Run: headless pygame with SDL's dummy video driver; simulated clock (each Clock.tick advances the game by its frame time, no real sleeping); random seed 0; keys injected as events and as key.get_pressed() state; no mouse input.
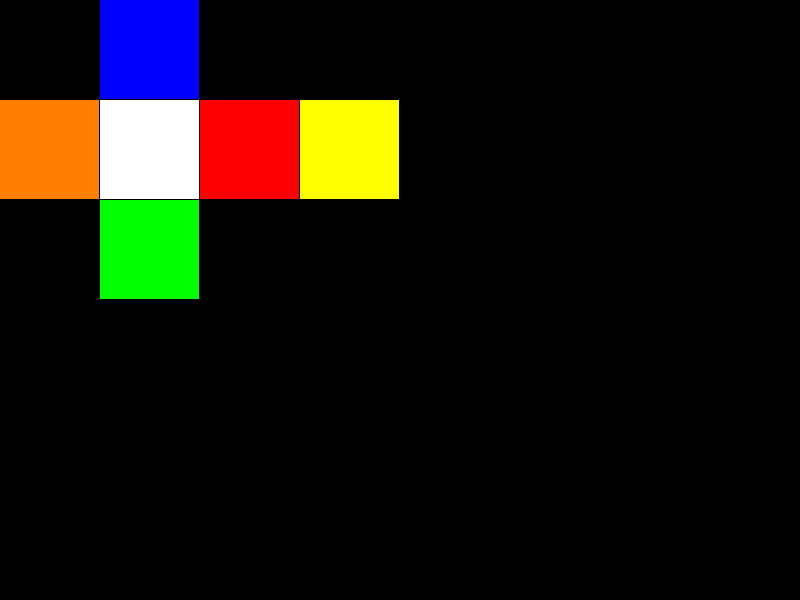
Frame 1 of 4 · flips 1–60 · no input
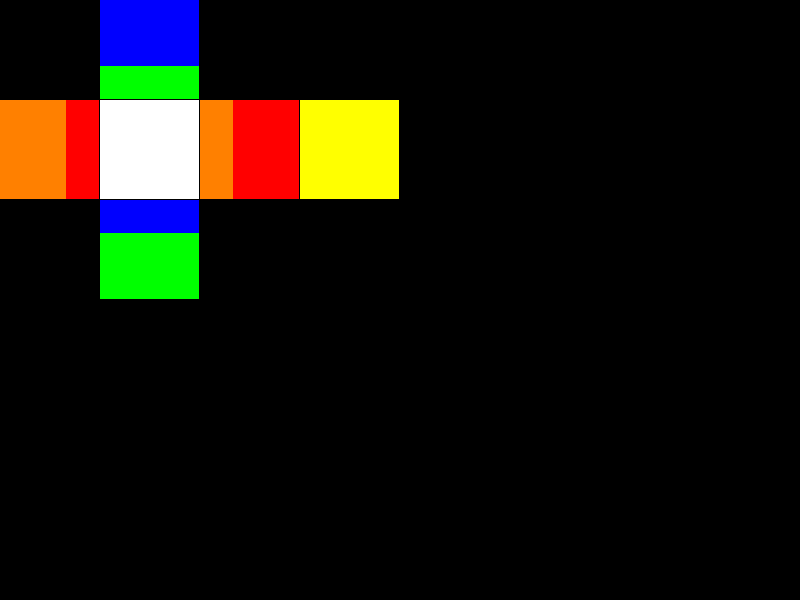
Frame 2 of 4 · flips 61–180 · tapped SPACE, RETURN · held RIGHT (→), D
Frame 3 of 4 · flips 181–300 · held DOWN (↓), S · screen unchanged from frame 2, image omitted
Frame 4 of 4 · flips 301–420 · held LEFT (←), A, UP (↑), W · screen same as frame 1, image omitted

The pygame program that drew these frames:

import pygame as pg
from copy import deepcopy
from random import randint, choice

""" Code pour décrire un rubik's cube et ses changements """

"""

               --- --- ---
              | 0 | 1 | 2 |
               --- --- ---
              | 3 | 4 | 5 |  => Bleu
               --- --- ---
              | 6 | 7 | 8 |
               --- --- ---
 --- --- ---   --- --- ---   --- --- ---   --- --- ---
| 0 | 1 | 2 | | 0 | 1 | 2 | | 0 | 1 | 2 | | 0 | 1 | 2 |
 --- --- ---   --- --- ---   --- --- ---   --- --- ---
| 3 | 4 | 5 | | 3 | 4 | 5 | | 3 | 4 | 5 | | 3 | 4 | 5 |  => Orange, Blanc, Rouge, Jaune
 --- --- ---   --- --- ---   --- --- ---   --- --- ---
| 6 | 7 | 8 | | 6 | 7 | 8 | | 6 | 7 | 8 | | 6 | 7 | 8 |
 --- --- ---   --- --- ---   --- --- ---   --- --- ---
               --- --- ---
              | 0 | 1 | 2 |
               --- --- ---
              | 3 | 4 | 5 |  => Vert
               --- --- ---
              | 6 | 7 | 8 |
               --- --- ---

"""

lookup_linked_faces = {
        0: [2, 1, 4, 3],
        1: [5, 4, 0, 2],
        2: [5, 1, 0, 3],
        3: [5, 2, 0, 4],
        4: [5, 3, 0, 1],
        5: [4, 1, 2, 3]
    }


lookup_rotation_reference = {
        # Bleu
        0: [(0, 1, 2), (0, 1, 2), (0, 1, 2,), (0, 1, 2)],
        # Orange
        1: [(0, 3, 6), (2, 5, 8), (0, 3, 6), (0, 3, 6)],

        # Si la face est blanche, on a pas besoin de changer les index
        2: [(0, 1, 2), (2, 5, 8), (8, 7, 6), (6, 3, 0)],

        # Rouge
        3: [(2, 5, 8), (2, 5, 8), (2, 5, 8), (6, 3, 0)],

        # jaune
        4: [(8, 7, 6), (2, 5, 8), (0, 1, 2), (6, 3, 0)],

        # Verte
        5: [(8, 7, 6), (8, 7, 6), (8, 7, 6), (8, 7, 6)]

    }

cube_data = [
    [
        'b', 'b', 'b', 'b', 'b', 'b', 'b', 'b', 'b'
    ],

    [
        'o', 'o', 'o', 'o', 'o', 'o', 'o', 'o', 'o'
    ],

    [
        'w', 'w', 'w', 'w', 'w', 'w', 'w', 'w', 'w'
    ],

    [
        'r', 'r', 'r', 'r', 'r', 'r', 'r', 'r', 'r'
    ],

    [
        'y', 'y', 'y', 'y', 'y', 'y', 'y', 'y', 'y'
    ],

    [
        'g', 'g', 'g', 'g', 'g', 'g', 'g', 'g', 'g'
    ]
]




def draw_cube(cube_data):

    cube_start_of_faces = [
        (1, 0),
        (0, 1), (1, 1), (2, 1), (3, 1),
        (1, 2)
    ]

    dic_str_to_color = {
        "b": (0, 0, 255),
        "o": (255, 128, 0),
        "w": (255, 255, 255),
        "r": (255, 0, 0),
        "y": (255, 255, 0),
        "g": (0, 255, 0)
    }
    
    cell_dims = (33, 33)

    surface = pg.Surface((400, 300))

    for face_idx, face in enumerate(cube_data):
        for cell_idx, cell in enumerate(face):
            cell_x = cell_idx % 3
            cell_y = cell_idx // 3
            ecart_left = cube_start_of_faces[face_idx][0] * 100 + cell_x * cell_dims[0]
            ecart_top = cube_start_of_faces[face_idx][1] * 100 + cell_y * cell_dims[1]
            
            cell_rect = pg.Rect(ecart_left, ecart_top, cell_dims[0], cell_dims[1])

            cell_color = dic_str_to_color[cell]

            pg.draw.rect(surface, cell_color, cell_rect)
    
    return surface

"""

b : 0
o : 1
w : 2
r : 3
y : 4
g : 5

ordre des linked faces : devant, gauche, derrière, droite selon le patron

"""


def get_all_diffent_nb_from_liste(liste):

    lookup_liste = [0, 1, 2, 3, 4, 5, 6, 7, 8]

    liste_returned = []

    for i in lookup_liste:
        if i not in liste:
            liste_returned.append(i)
    
    return liste_returned




def rotate_face(cube_data, face_idx, dir):



    # Rajouter index de changement de rotation en fonction de la face de référence mais si tu comprends



    # Trouver les Indices de chaque face

    current_face_idx = face_idx
    forward_face_idx = lookup_linked_faces[face_idx][0]
    left_face_idx = lookup_linked_faces[face_idx][1]
    backward_face_idx = lookup_linked_faces[face_idx][2]
    right_face_idx = lookup_linked_faces[face_idx][3]
    

    # Trouver les contenus de chaque face

    current_face_data = cube_data[current_face_idx]
    forward_face_data = cube_data[forward_face_idx]
    left_face_data = cube_data[left_face_idx]
    backward_face_data = cube_data[backward_face_idx]
    right_face_data = cube_data[right_face_idx]


    # Changer les faces

    # Current face :
    

    changed_current_face = []

    rotation_matrix = [6, 3, 0, 7, 4, 1, 8, 5, 2] # Comment les arrêtes et les sommets de la face principale changent pendant une rotation à droite
    if dir == "left":
        rotation_matrix = reversed(rotation_matrix)


    for new_cell_pos in rotation_matrix:
        changed_current_face.append(current_face_data[new_cell_pos])

    """
    changed_current_face.append(current_face_data[6]) # sommet bas gauche       => haut gauche
    changed_current_face.append(current_face_data[3]) # arrête gauche           => arrête haut
    changed_current_face.append(current_face_data[0]) # Sommet haut gauche      => haut droit
    changed_current_face.append(current_face_data[7]) # Arrête bas              => gauche
    changed_current_face.append(current_face_data[4]) # Mileu
    changed_current_face.append(current_face_data[1]) # arrête haut             => droite
    changed_current_face.append(current_face_data[8]) # sommet bas droit        => bas gauche
    changed_current_face.append(current_face_data[5]) # arrête droit            => bas
    changed_current_face.append(current_face_data[2]) # sommet haut droit       => bas droit 
    """
    
    # forward face :

    changed_forward_face = []
    changed_left_face = []
    changed_backward_face = []
    changed_right_face = []

    forward_pos = lookup_rotation_reference[current_face_idx][0]
    left_pos = lookup_rotation_reference[current_face_idx][1]
    backward_pos = lookup_rotation_reference[current_face_idx][2]
    right_pos = lookup_rotation_reference[current_face_idx][3]

    # Ajouter les positions qui ne changent pas :

    not_changing_forward_face_pos = get_all_diffent_nb_from_liste(forward_pos)
    not_changing_left_face_pos = get_all_diffent_nb_from_liste(left_pos)
    not_changing_backward_face_pos = get_all_diffent_nb_from_liste(backward_pos)
    not_changing_right_face_pos = get_all_diffent_nb_from_liste(right_pos)

    not_changing_forward_face = [forward_face_data[cell_idx] for cell_idx in not_changing_forward_face_pos]
    not_changing_left_face = [left_face_data[cell_idx] for cell_idx in not_changing_left_face_pos]
    not_changing_backward_face = [backward_face_data[cell_idx] for cell_idx in not_changing_backward_face_pos]
    not_changing_right_face = [right_face_data[cell_idx] for cell_idx in not_changing_right_face_pos]
    



    if dir == "right":
        changed_cell_forward = [left_face_data[cell_idx] for cell_idx in left_pos]
        changed_cell_left = [backward_face_data[cell_idx] for cell_idx in backward_pos]
        changed_cell_backward = [right_face_data[cell_idx] for cell_idx in right_pos]
        changed_cell_right = [forward_face_data[cell_idx] for cell_idx in forward_pos]

    else:
        changed_cell_forward = [right_face_data[cell_idx] for cell_idx in right_pos]
        changed_cell_left = [forward_face_data[cell_idx] for cell_idx in forward_pos]
        changed_cell_backward = [left_face_data[cell_idx] for cell_idx in left_pos]
        changed_cell_right = [backward_face_data[cell_idx] for cell_idx in backward_pos]

    
    changed_forward_face.extend(changed_cell_forward)
    for idx, cell_idx in enumerate(not_changing_forward_face_pos):
        changed_forward_face.insert(cell_idx, not_changing_forward_face[idx])

    changed_left_face.extend(changed_cell_left)
    for idx, cell_idx in enumerate(not_changing_left_face_pos):
        changed_left_face.insert(cell_idx, not_changing_left_face[idx])

    changed_backward_face.extend(changed_cell_backward)
    for idx, cell_idx in enumerate(not_changing_backward_face_pos):
        changed_backward_face.insert(cell_idx, not_changing_backward_face[idx])
    
    changed_right_face.extend(changed_cell_right)
    for idx, cell_idx in enumerate(not_changing_right_face_pos):
        changed_right_face.insert(cell_idx, not_changing_right_face[idx])


    # Changer la liste du cube actuel :

    cube_data[current_face_idx] = changed_current_face
    cube_data[forward_face_idx] = changed_forward_face
    cube_data[left_face_idx] = changed_left_face
    cube_data[backward_face_idx] = changed_backward_face
    cube_data[right_face_idx] = changed_right_face





def get_keyboard_events():
    keys = pg.key.get_pressed()

    dic_faces = {
        pg.K_b: 0,
        pg.K_o: 1,
        pg.K_w: 2,
        pg.K_r: 3,
        pg.K_y: 4,
        pg.K_g: 5
    }

    dic_rotation = {
        pg.K_RIGHT: "right",
        pg.K_LEFT: "left"
    }

    face_idx = 2 # Mise à blanc par défaut

    for face_key_pressed in dic_faces:
        if keys[face_key_pressed]:
            face_idx = dic_faces[face_key_pressed]

    rotation = None

    for rotation_key_pressed in dic_rotation:
        if keys[rotation_key_pressed]:
            rotation = dic_rotation[rotation_key_pressed]

    if not rotation:
        return None, None
    
    return face_idx, rotation

def scramble(cube_data, nb_moves):

    dic_idx_to_faces = {
        0: "bleu",
        1: "orange",
        2: "blanc",
        3: "rouge",
        4: "jaune",
        5: "vert"
    }


    for _ in range(nb_moves):
        face_idx = choice([0, 1, 2, 3, 4, 5])
        rotation = choice(["left", "right"])
        rotate_face(cube_data, face_idx=face_idx, dir=rotation)

        print(f"rotation de {dic_idx_to_faces[face_idx]} à {rotation}")






SCREEN = pg.display.set_mode((800, 600))

#scramble(cube_data=cube_data, nb_moves=10)

cube_cache = draw_cube(cube_data=cube_data)
clock = pg.time.Clock()
FPS = 30
get_event_tick = 0

running = True
while running:
    for event in pg.event.get():
        if event.type == pg.QUIT:
            pg.quit()
    
    face_idx, rotation = get_keyboard_events()
    if rotation:
        if get_event_tick > FPS // 10:
            get_event_tick = 0
            rotate_face(cube_data=cube_data, face_idx=face_idx, dir=rotation)
            cube_cache = draw_cube(cube_data=cube_data)
        

    SCREEN.fill((0, 0, 0))
    SCREEN.blit(cube_cache, (0, 0))

    pg.display.update()

    clock.tick(FPS)

    get_event_tick += 1
